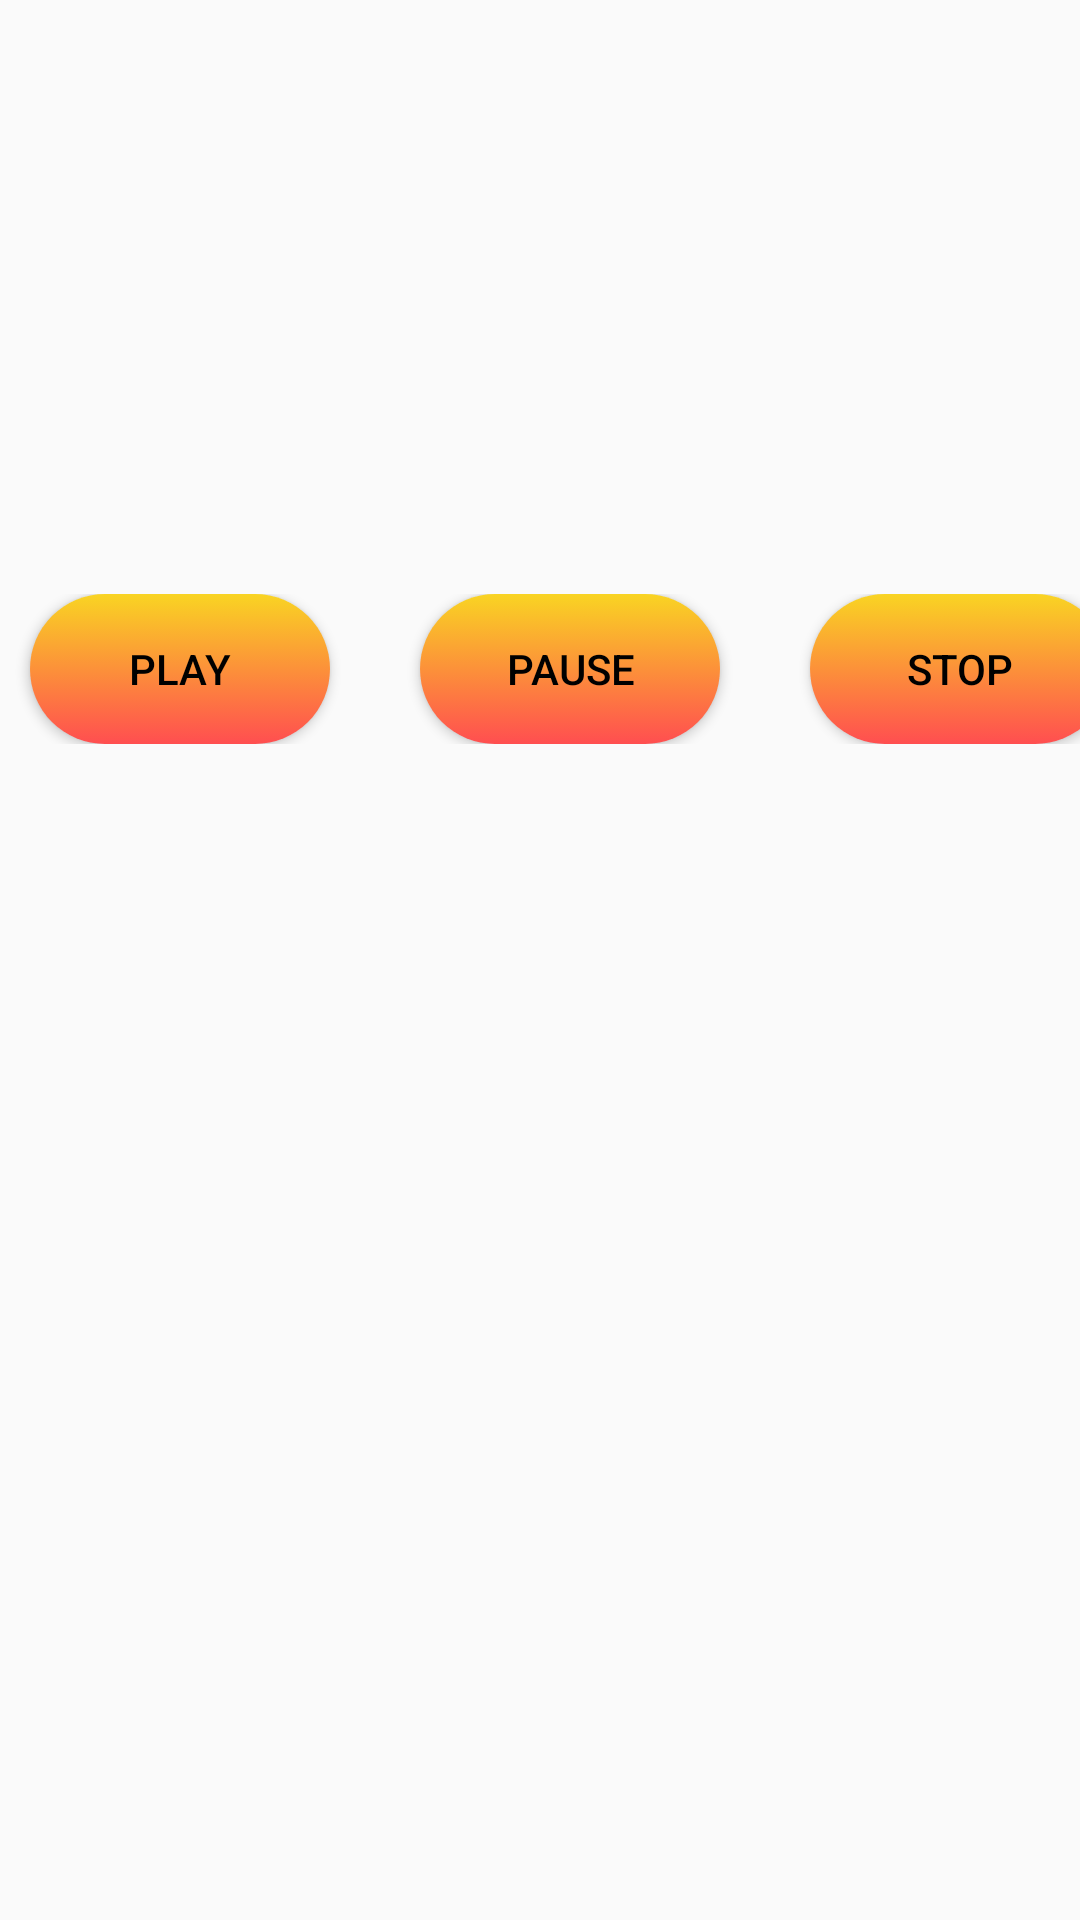

This screen was rendered from an Android layout file. Write that file and the resources it references.
<!-- AndroidManifest.xml: activity theme AppTheme -->
<!-- res/layout/activity_meditation.xml -->
<?xml version="1.0" encoding="utf-8"?>
<LinearLayout xmlns:android="http://schemas.android.com/apk/res/android"
    xmlns:app="http://schemas.android.com/apk/res-auto"
    xmlns:tools="http://schemas.android.com/tools"
    android:layout_width="match_parent"
    android:layout_height="match_parent"
    android:orientation="vertical"
    tools:context=".MeditationActivity">
    <Button
        android:id="@+id/medButton2"
        android:layout_width="match_parent"
        android:layout_height="wrap_content"
        android:transitionName="buttontransition"
        android:background="@drawable/group2"

        />
    <TextView
        android:id="@+id/soundTrackName"
        android:layout_width="match_parent"
        android:layout_height="150dp"
        android:textSize="50sp"
        android:textStyle="bold"
        android:textAlignment="center"

        />

    <LinearLayout
        android:layout_width="wrap_content"
        android:orientation="horizontal"
        android:layout_height="wrap_content">
    <Button
        android:id="@+id/playButton"
        android:layout_width="100dp"
        android:layout_height="50dp"
        android:layout_marginStart="10dp"
        android:text="Play"
        android:background="@drawable/background"
        />
        <Button
            android:id="@+id/pauseButton"
            android:layout_width="100dp"
            android:layout_marginStart="30dp"
            android:layout_height="50dp"
            android:text="pause"
            android:background="@drawable/background"
            />
        <Button
            android:id="@+id/stopButton"
            android:layout_width="100dp"
            android:layout_height="50dp"
            android:background="@drawable/background"
            android:text="stop"
            android:layout_marginStart="30dp"
            />
    </LinearLayout>
</LinearLayout>
<!-- resources referenced by this layout -->
<resources>
  <!-- drawable background (drawable) -->
  <?xml version="1.0" encoding="utf-8"?>
  <selector xmlns:android="http://schemas.android.com/apk/res/android">
      <item><shape>
          <gradient
              android:startColor="#FF4E50"
              android:endColor="#F9D423"
              android:angle="90"/>
          <corners
              android:radius="200dp"/>
      </shape>
      </item>
  
  </selector>
  <!-- drawable group2: jpg bitmap (mipmap-xxxhdpi, 152347 bytes) -->
  <style name="AppTheme" parent="Theme.AppCompat.Light.NoActionBar">
          
          <item name="colorPrimary">@color/colorPrimaryDark</item>
          <item name="colorPrimaryDark">@color/colorPrimary</item>
          <item name="colorAccent">@color/colorAccent</item>
  
      </style>
  <color name="colorPrimaryDark">#FF6D00</color>
  <color name="colorPrimary">#E65100</color>
  <color name="colorAccent">#FF4081</color>
</resources>
